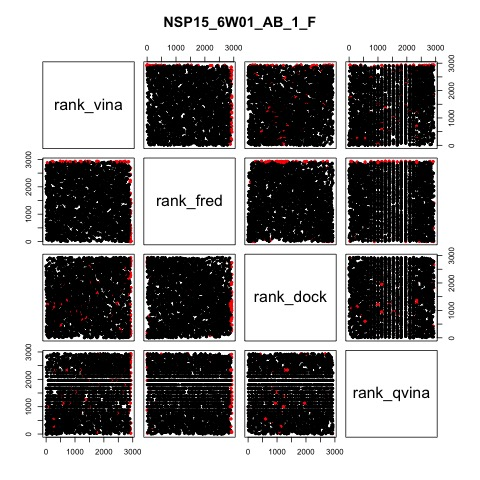

The file beside this chart, header and first rows:
Title, Score_vina, rank_vina, percentile_vina, Score_fred, rank_fred, percentile_fred, Score_dock, rank_dock, percentile_dock, Score_qvina, rank_qvina, percentile_qvina, local_idr, global_idr, max_percentile
ORD-MCULE-1845027027_1, -10.47, 2935, 1, -4.267, 12, 0.004, 29.85, 2825, 0.036, -9.5, 2867, 0.98, 7.99E-05, 7.99E-05, 1
ORD-MCULE-5585700293_1, -10.42, 2934, 1, -3.903, 4, 0.002, -35.18, 161, 0.946, -8.2, 1960, 0.695, 0.0001123, 9.61E-05, 1
ORD-MCULE-9717306826_1, -10.36, 2933, 1, -5.631, 306, 0.104, 6.971, 2778, 0.052, -8.4, 2233, 0.781, 0.003041, 0.001247, 1
ORD-MCULE-4959815000_1, -10.3, 2932, 0.999, -6.891, 1408, 0.48, -24.89, 1828, 0.377, -8.4, 1804, 0.781, 0.01158, 0.004331, 0.999
ORD-MCULE-3696478799_1, -10.28, 2931, 0.999, -6.891, 1408, 0.48, -24.89, 1828, 0.377, -10.6, 2934, 1, 0.01506, 0.005098, 1
ORD-MCULE-9311937068_1, -10.18, 2930, 0.999, -6.603, 1115, 0.38, -33.96, 252, 0.915, -6.9, 402.5, 0.15, 0.01636, 0.005849, 0.999
ORD-MCULE-7416131701_1, -9.97, 2929, 0.998, -4.312, 15, 0.005, 92.84, 2919, 0.004, -5.8, 29.5, 0.011, 0.00186, 0.0008877, 0.998
ORD-MCULE-8959718627_1, -9.8, 2928, 0.998, -7.016, 1533, 0.523, -25.8, 1690, 0.424, -9.1, 2773, 0.952, 0.02732, 0.01193, 0.998
ORD-MCULE-3025591436_1, -9.74, 2927, 0.998, -5.952, 491, 0.167, -32.18, 424, 0.856, -10, 2919, 0.996, 0.01761, 0.007789, 0.998
ORD-MCULE-2409941333_1, -9.72, 2926, 0.997, -4.358, 18, 0.006, -10.82, 2662, 0.091, -10.3, 2930, 0.998, 0.003657, 0.001794, 0.998
ORD-MCULE-2591199076_2, -9.63, 2925, 0.997, -9.219, 2686, 0.916, -29.78, 846, 0.712, -6.9, 402.5, 0.15, 0.039, 0.01938, 0.997
ORD-MCULE-6933446195_1, -9.59, 2924, 0.997, -6.527, 1027, 0.35, -21.17, 2277, 0.223, -5.9, 38, 0.014, 0.03677, 0.01773, 0.997
ORD-MCULE-5878589304_1, -9.55, 2923, 0.996, -3.452, 1, 0, -34.23, 228, 0.923, -8.9, 2676, 0.922, 0.001391, 0.0006448, 0.996
ORD-MCULE-9172580823_1, -9.5, 2922, 0.996, -4.045, 5, 0.002, -12.94, 2616, 0.107, -8.6, 2439, 0.848, 0.003219, 0.001528, 0.996
ORD-MCULE-8965057287_1, -9.49, 2921, 0.996, -5.847, 413, 0.141, -5.523, 2722, 0.071, -8.8, 2608, 0.902, 0.03229, 0.01466, 0.996
ORD-MCULE-1904175079_1, -9.44, 2920, 0.995, -4.959, 93, 0.032, -36.18, 110, 0.963, -9.7, 2897, 0.989, 0.01755, 0.007211, 0.995
ORD-MCULE-4705080812_1, -9.42, 2919, 0.995, -5.561, 282, 0.096, -30.63, 674, 0.771, -7.6, 1130, 0.405, 0.03225, 0.01403, 0.995
ORD-MCULE-5068076146_1, -9.41, 2918, 0.995, -8.406, 2456, 0.838, -19.59, 2373, 0.19, -8, 1668, 0.589, 0.06998, 0.02898, 0.995
ORD-MCULE-1845749626_1, -9.39, 2917, 0.994, -7.257, 1765, 0.602, -28.08, 1221, 0.584, -7.8, 1388, 0.497, 0.0762, 0.03233, 0.994
ORD-MCULE-2812008357_1, -9.37, 2916, 0.994, -6.088, 613, 0.209, -33.99, 250, 0.915, -8.1, 1804, 0.64, 0.0562, 0.02308, 0.994
ORD-MCULE-9609064190_1, -9.37, 2916, 0.994, -5.393, 199, 0.068, -29.18, 984, 0.665, -6.5, 179, 0.068, 0.03475, 0.01594, 0.994
ORD-MCULE-4940228361_1, -9.34, 2914, 0.993, -4.814, 62, 0.021, -21.78, 2222, 0.242, -7.9, 1532, 0.547, 0.02366, 0.009981, 0.993
ORD-MCULE-6515729583_1, -9.34, 2914, 0.993, -7.934, 2238, 0.764, -30.06, 799.5, 0.728, -8.9, 2676, 0.922, 0.089, 0.0367, 0.993
ORD-MCULE-1708960826_1, -9.31, 2912, 0.993, -3.627, 2, 0.001, 3.068, 2770, 0.054, -10, 2919, 0.996, 0.005095, 0.002161, 0.996
ORD-MCULE-4262091783_1, -9.26, 2911, 0.992, -4.951, 91, 0.031, -31.18, 579, 0.803, -8.4, 2233, 0.781, 0.03425, 0.01531, 0.992
ORD-MCULE-2017284421_1, -9.23, 2910, 0.992, -7.831, 2179, 0.743, -36.95, 82, 0.973, -9.5, 2867, 0.98, 0.1056, 0.045, 0.992
ORD-MCULE-6677911371_1, -9.22, 2909, 0.992, -7.253, 1758, 0.599, -30.6, 683.5, 0.768, -6.6, 225, 0.085, 0.1107, 0.04864, 0.992
ORD-MCULE-3657624205_1, -9.21, 2908, 0.991, -6.835, 1346, 0.459, -33.4, 304.5, 0.897, -8.7, 2528, 0.875, 0.1099, 0.04684, 0.991
ORD-MCULE-6977725985_1, -9.18, 2907, 0.991, -4.85, 67, 0.023, -36.15, 112, 0.963, -7.7, 1254, 0.449, 0.03761, 0.0183, 0.991
ORD-MCULE-2036827873_1, -9.16, 2906, 0.991, -4.791, 54, 0.018, -30.12, 780.5, 0.735, -8.6, 2439, 0.848, 0.03609, 0.01715, 0.991
ORD-MCULE-2217275213_1, -9.14, 2905, 0.99, -5.342, 184, 0.063, -31.07, 594.5, 0.798, -8.4, 2233, 0.781, 0.06302, 0.02564, 0.99
ORD-MCULE-1689748277_1, -9.12, 2904, 0.99, -5.252, 157, 0.053, -32.13, 439, 0.851, -8, 1668, 0.589, 0.06195, 0.02479, 0.99
ORD-MCULE-6534812705_1, -9.12, 2904, 0.99, -8.327, 2420, 0.825, -17.3, 2493, 0.149, -6.9, 402.5, 0.15, 0.1213, 0.0515, 0.99
ORD-MCULE-9359486610_2, -9.1, 2902, 0.989, -9.219, 2686, 0.916, -0.382, 2751, 0.061, -8.3, 2108, 0.741, 0.105, 0.04313, 0.989
ORD-MCULE-8118967468_2, -9.08, 2901, 0.989, -6.762, 1278, 0.436, -27.61, 1320, 0.55, -7.7, 1254, 0.449, 0.1386, 0.06099, 0.989
ORD-MCULE-8896005606_1, -9.05, 2900, 0.989, -6.911, 1427, 0.487, -23.61, 1993, 0.321, -8.2, 1960, 0.695, 0.1456, 0.06561, 0.989
ORD-MCULE-9552168897_1, -9.05, 2900, 0.989, -6.414, 922, 0.315, -37.29, 66, 0.978, -7.1, 554.5, 0.204, 0.1325, 0.0582, 0.989
ORD-MCULE-3060397501_1, -9.04, 2898, 0.988, -6.036, 568.5, 0.194, -28.49, 1124, 0.617, -7.8, 1388, 0.497, 0.123, 0.05245, 0.988
ORD-MCULE-8321671531_1, -9.04, 2898, 0.988, -6.543, 1048, 0.358, -32.16, 432, 0.853, -9.3, 2833, 0.969, 0.1453, 0.0647, 0.988
ORD-MCULE-7696590232_1, -9.03, 2896, 0.987, -6.862, 1376, 0.469, -23.26, 2050, 0.3, -8.2, 1960, 0.695, 0.1616, 0.07214, 0.987
ORD-MCULE-9395623979_1, -9.02, 2895, 0.987, -5.029, 106, 0.036, -6.575, 2711, 0.075, -7.9, 1532, 0.547, 0.07612, 0.03149, 0.987
ORD-MCULE-8857503997_1, -9.01, 2894, 0.987, -6.282, 775, 0.264, -7.514, 2698, 0.079, -8.1, 1804, 0.64, 0.151, 0.06831, 0.987
ORD-MCULE-4491313381_1, -8.98, 2893, 0.986, -7.18, 1705, 0.581, 2.873, 2767, 0.055, -6.4, 141.5, 0.054, 0.1766, 0.08286, 0.986
ORD-MCULE-4391248609_1, -8.97, 2892, 0.986, -6.036, 568.5, 0.194, -27.48, 1348, 0.541, -7.9, 1532, 0.547, 0.1466, 0.06651, 0.986
ORD-MCULE-5237197012_1, -8.97, 2892, 0.986, -5.775, 367, 0.125, -25.36, 1759, 0.4, -7.5, 1002, 0.364, 0.1288, 0.05535, 0.986
ORD-MCULE-7657496306_1, -8.96, 2890, 0.985, -8.979, 2632, 0.897, -33.24, 317, 0.893, -7.7, 1254, 0.449, 0.1432, 0.06378, 0.985
ORD-MCULE-2753003385_1, -8.95, 2888, 0.985, -6.629, 1146, 0.391, 67.25, 2887, 0.015, -7.8, 1388, 0.497, 0.1855, 0.08879, 0.985
ORD-MCULE-4488029704_1, -8.95, 2888, 0.985, -6.85, 1365, 0.466, -31.39, 553.5, 0.812, -8.2, 1960, 0.695, 0.19, 0.09212, 0.985
ORD-MCULE-2055004350_1, -8.92, 2887, 0.984, -4.978, 99, 0.034, -34.39, 213, 0.928, -8.9, 2676, 0.922, 0.09588, 0.03943, 0.984
ORD-MCULE-2235136625_1, -8.91, 2886, 0.984, -6.214, 723, 0.247, -13.52, 2608, 0.11, -7.4, 874, 0.318, 0.1804, 0.08794, 0.984
ORD-MCULE-8833230269_1, -8.91, 2886, 0.984, -6.388, 894.5, 0.305, -23.64, 1988, 0.323, -7.9, 1532, 0.547, 0.189, 0.09129, 0.984
ORD-MCULE-8224909414_1, -8.89, 2884, 0.983, -9.401, 2718, 0.927, -25.25, 1773, 0.396, -7.1, 554.5, 0.204, 0.1394, 0.06191, 0.983
ORD-MCULE-6426577239_1, -8.88, 2882, 0.983, -6.442, 947, 0.323, -37.09, 75, 0.975, -8.7, 2528, 0.875, 0.2031, 0.09305, 0.983
ORD-MCULE-6477680903_1, -8.88, 2882, 0.983, -3.844, 3, 0.001, -36.72, 91, 0.97, -7.4, 874, 0.318, 0.02632, 0.01129, 0.983
ORD-MCULE-1393373745_1, -8.87, 2879, 0.982, -7.006, 1520, 0.518, -35.6, 140.5, 0.953, -9, 2729, 0.938, 0.2225, 0.1007, 0.982
ORD-MCULE-2498690563_2, -8.87, 2879, 0.982, -8.938, 2618, 0.893, -26.86, 1460, 0.503, -6.6, 225, 0.085, 0.1671, 0.07759, 0.982
ORD-MCULE-3885560687_1, -8.87, 2879, 0.982, -5.772, 364, 0.124, -30.39, 732, 0.751, -8.3, 2108, 0.741, 0.1687, 0.07848, 0.982
ORD-MCULE-6282049532_1, -8.87, 2879, 0.982, -5.895, 460, 0.157, -34.27, 218, 0.926, -8.2, 1960, 0.695, 0.1796, 0.08629, 0.982
ORD-MCULE-9271899401_1, -8.87, 2879, 0.982, -5.628, 302, 0.103, -25.19, 1785, 0.391, -8.1, 1804, 0.64, 0.1601, 0.07024, 0.982
ORD-MCULE-1648457515_1, -8.86, 2876, 0.98, -5.642, 310, 0.106, -25.84, 1677, 0.428, -8.3, 2108, 0.741, 0.1791, 0.08459, 0.98
... 2,870 more rows
